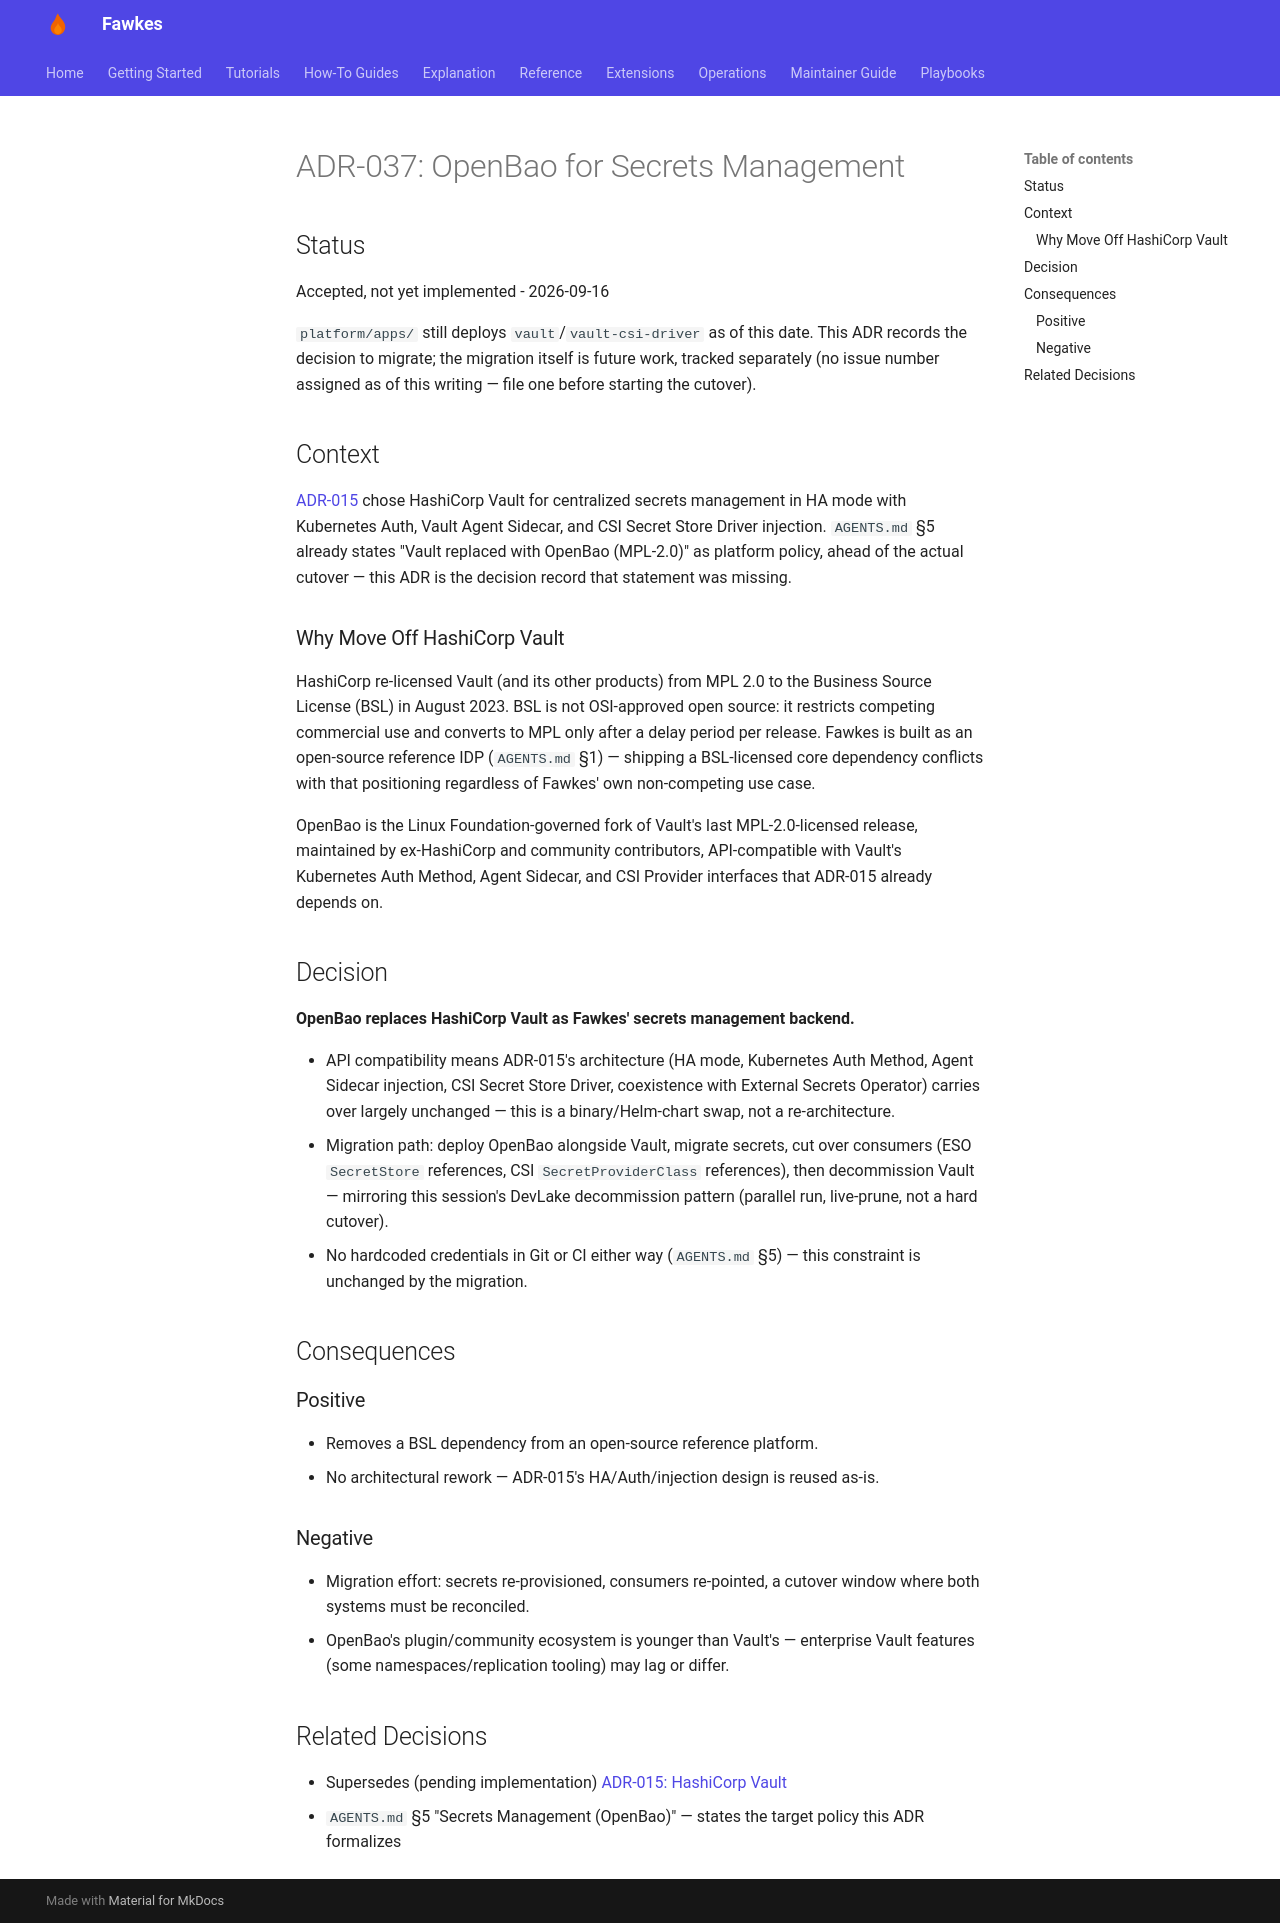

repository: paruff/fawkes · page: adr/ADR-037 openbao-secrets-management/index.html · generator: mkdocs

# ADR-037: OpenBao for Secrets Management

## Status

Accepted, not yet implemented - 2026-09-16

`platform/apps/` still deploys `vault`/`vault-csi-driver` as of this date. This ADR
records the decision to migrate; the migration itself is future work, tracked separately
(no issue number assigned as of this writing — file one before starting the cutover).

## Context

[ADR-015](ADR-015%20vault%20deployment.md) chose HashiCorp Vault for centralized secrets
management in HA mode with Kubernetes Auth, Vault Agent Sidecar, and CSI Secret Store
Driver injection. `AGENTS.md` §5 already states "Vault replaced with OpenBao (MPL-2.0)"
as platform policy, ahead of the actual cutover — this ADR is the decision record that
statement was missing.

### Why Move Off HashiCorp Vault

HashiCorp re-licensed Vault (and its other products) from MPL 2.0 to the Business Source
License (BSL) in August 2023. BSL is not OSI-approved open source: it restricts
competing commercial use and converts to MPL only after a delay period per release.
Fawkes is built as an open-source reference IDP (`AGENTS.md` §1) — shipping a BSL-licensed
core dependency conflicts with that positioning regardless of Fawkes' own non-competing
use case.

OpenBao is the Linux Foundation-governed fork of Vault's last MPL-2.0-licensed release,
maintained by ex-HashiCorp and community contributors, API-compatible with Vault's
Kubernetes Auth Method, Agent Sidecar, and CSI Provider interfaces that ADR-015 already
depends on.

## Decision

**OpenBao replaces HashiCorp Vault as Fawkes' secrets management backend.**

- API compatibility means ADR-015's architecture (HA mode, Kubernetes Auth Method, Agent
  Sidecar injection, CSI Secret Store Driver, coexistence with External Secrets Operator)
  carries over largely unchanged — this is a binary/Helm-chart swap, not a re-architecture.
- Migration path: deploy OpenBao alongside Vault, migrate secrets, cut over consumers
  (ESO `SecretStore` references, CSI `SecretProviderClass` references), then decommission
  Vault — mirroring this session's DevLake decommission pattern (parallel run, live-prune,
  not a hard cutover).
- No hardcoded credentials in Git or CI either way (`AGENTS.md` §5) — this constraint is
  unchanged by the migration.

## Consequences

### Positive

- Removes a BSL dependency from an open-source reference platform.
- No architectural rework — ADR-015's HA/Auth/injection design is reused as-is.

### Negative

- Migration effort: secrets re-provisioned, consumers re-pointed, a cutover window where
  both systems must be reconciled.
- OpenBao's plugin/community ecosystem is younger than Vault's — enterprise Vault features
  (some namespaces/replication tooling) may lag or differ.

## Related Decisions

- Supersedes (pending implementation) [ADR-015: HashiCorp Vault](ADR-015%20vault%20deployment.md)
- `AGENTS.md` §5 "Secrets Management (OpenBao)" — states the target policy this ADR
  formalizes
